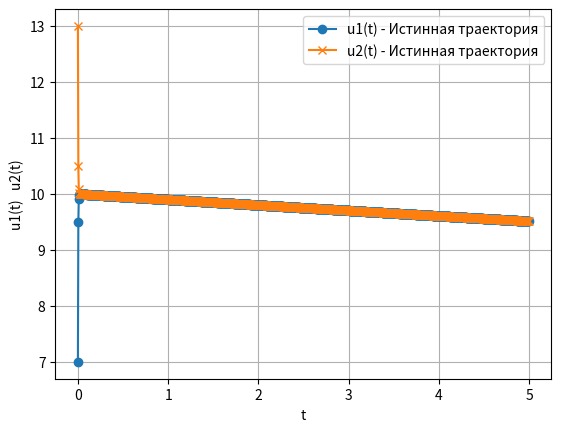

The script that saved this image:
import numpy as np
import matplotlib.pyplot as plt
import pandas as pd

def task(x, u):
   du1dx = -500.005*u[0] + 499.995*u[1]
   du2dx = 499.995*u[0] - 500.005*u[1]
   return np.array([du1dx, du2dx])

def true_task(x):
   u = []
   for i in range(0, len(x)):
      u.append(list(3*np.exp(-1000*x[i])*np.array([-1, 1]) + 10*np.exp(-0.01*x[i])*np.array([1, 1])))
   return np.array(u)

def plot():
   x = np.linspace(0, 1000, 51)
   u = true_task(x)
   plt.plot(x, u[:, 0], 'o-', label='u1(t) - Истинная траектория')
   plt.plot(x, u[:, 1], 'x-', label='u2(t) - Истинная траектория')
   plt.legend()
   plt.xlabel('t')
   plt.ylabel('u1(t)   u2(t)')
   plt.grid()
   plt.show()

   x = np.linspace(0, 0.01, 51)
   u = true_task(x)
   plt.plot(x, u[:, 0], 'o-', label='u1(t) - Истинная траектория')
   plt.plot(x, u[:, 1], 'x-', label='u2(t) - Истинная траектория')
   plt.axis([0, 0.01, 6, 14])
   plt.legend()
   plt.xlabel('t')
   plt.ylabel('u1(t)   u2(t)')
   plt.grid()
   plt.show()

   x = np.linspace(0, 0.5, 51)
   u = true_task(x)
   plt.plot(x, u[:, 0], 'o-', label='u1(t) - Истинная траектория')
   plt.plot(x, u[:, 1], 'x-', label='u2(t) - Истинная траектория')
   plt.axis([0, 0.5, 6, 14])
   plt.legend()
   plt.xlabel('t')
   plt.ylabel('u1(t)   u2(t)')
   plt.grid()
   plt.show()

u0 = [7, 13]
x0 = 0
def Euler(h0, x0, v0, Nmax):
   i = 1
   x1 = x0
   v1 = np.array(v0)
   x_1 = [x1]
   v_1 = [v1]
   n = [0]
   E = np.array([[1, 0], [0, 1]])
   A = np.array([[-500.005, 499.995], [499.995, -500.005]])
   while i < 1000:
      B = np.linalg.inv(E - h0*A)
      v1 = B @ v1
      x1 = x1 + h0
      x_1.append(x1)
      v_1.append(v1)
      n.append(i)
      i = i + 1
   return n, x_1, np.array(v_1)

Nmax = 21
h0 = 0.005
v0 = u0
n, x1, v1 = Euler(h0, x0, v0, Nmax)

plt.plot(x1, v1[:, 0], 'o-', label='u1(t) - Истинная траектория')
plt.plot(x1, v1[:, 1], 'x-', label='u2(t) - Истинная траектория')
plt.legend()
plt.xlabel('t')
plt.ylabel('u1(t)   u2(t)')
plt.grid()
plt.show()


#plot()